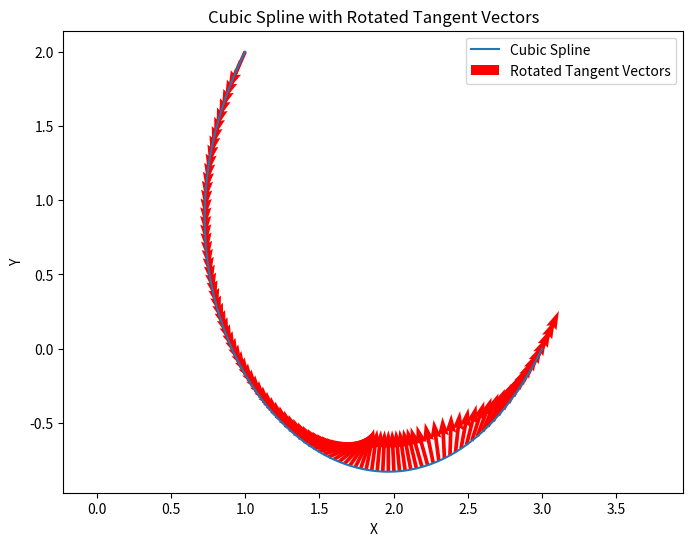

This figure's Python source:
# Spline based drifting.
# This is working pretty good.
#

import numpy as np
import matplotlib.pyplot as plt

# Define functions for cubic Bézier curve and its derivatives
def bezier_point(P0, P1, P2, P3, t):
    return (1-t)**3*P0 + 3*(1-t)**2*t*P1 + 3*(1-t)*t**2*P2 + t**3*P3

def bezier_derivative(P0, P1, P2, P3, t):
    return 3*(1-t)**2*(P1 - P0) + 6*(1-t)*t*(P2 - P1) + 3*t**2*(P3 - P2)

def bezier_second_derivative(P0, P1, P2, P3, t):
    return 6*(1-t)*(P2 - 2*P1 + P0) + 6*t*(P3 - 2*P2 + P1)

# Define functions to compute the tangent vector and the signed curvature
def tangent_vector(P0, P1, P2, P3, t):
    dT_dt = bezier_derivative(P0, P1, P2, P3, t)
    return dT_dt / np.linalg.norm(dT_dt)

def signed_curvature(P0, P1, P2, P3, t):
    dT_dt = bezier_derivative(P0, P1, P2, P3, t)
    ddT_dt2 = bezier_second_derivative(P0, P1, P2, P3, t)
    curvature = (dT_dt[0] * ddT_dt2[1] - dT_dt[1] * ddT_dt2[0]) / \
                (np.linalg.norm(dT_dt) ** 3)
    return np.sign(curvature) * np.abs(curvature)

# Define function to rotate vector by an angle
def rotate_vector(vector, angle):
    angle = angle ** 3
    if angle > 3.1415/2:
        angle = 3.1415/2
    if angle < -3.1415/2:
        angle = -3.1415/2

    rotation_matrix = np.array([[np.cos(angle), -np.sin(angle)],
                                [np.sin(angle), np.cos(angle)]])
    return np.dot(rotation_matrix, vector)

# Parameters for cubic spline
# P0 = np.array([0.0, 0.0])
# P1 = np.array([1.0, 2.0])
# P2 = np.array([2.0, -2.0])
# P3 = np.array([3.0, 0.0])

P0 = np.array([1.0, 2.0])
P1 = np.array([0.0, 0.0])
P2 = np.array([2.0, -2.0])
P3 = np.array([3.0, 0.0])

# Sample points on the spline
t_values = np.linspace(0, 1, 100)
curve_points = np.array([bezier_point(P0, P1, P2, P3, t) for t in t_values])

# Compute tangent vectors and signed curvatures
tangent_vectors = np.array([tangent_vector(P0, P1, P2, P3, t) for t in t_values])
signed_curvatures = np.array([signed_curvature(P0, P1, P2, P3, t) for t in t_values])

# Rotate tangent vectors by a factor proportional to signed curvature
rotated_tangent_vectors = np.array([rotate_vector(tangent_vectors[i], signed_curvatures[i]) for i in range(len(t_values))])

# Plot the cubic spline and rotated tangent vectors
plt.figure(figsize=(8, 6))
plt.plot(curve_points[:, 0], curve_points[:, 1], label='Cubic Spline')
plt.quiver(curve_points[:, 0], curve_points[:, 1], rotated_tangent_vectors[:, 0], rotated_tangent_vectors[:, 1], color='r', scale=15, label="Rotated Tangent Vectors")
plt.xlabel('X')
plt.ylabel('Y')
plt.title('Cubic Spline with Rotated Tangent Vectors')
plt.legend()
plt.axis('equal')
plt.show()
